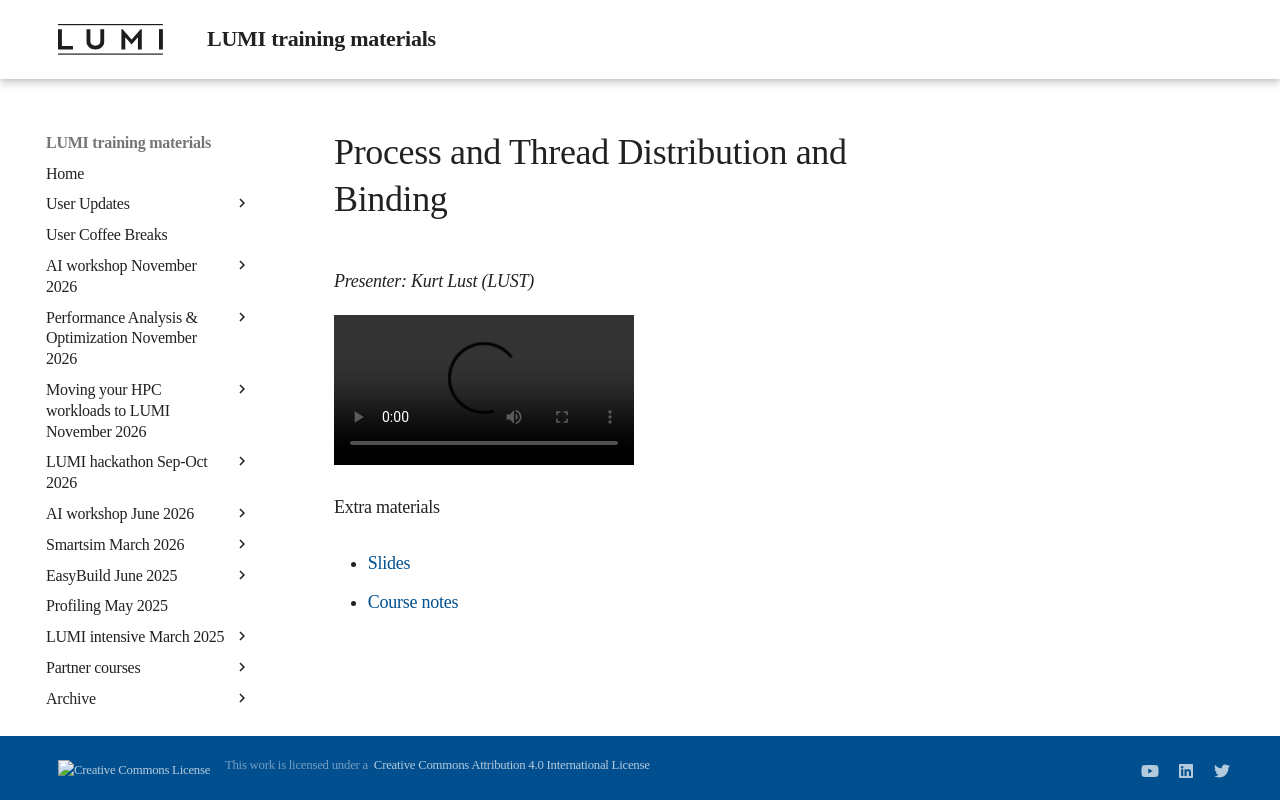

repository: Lumi-supercomputer/LUMI-training-materials · page: 2day-20240502/extra_07_Binding/index.html · generator: mkdocs

# Process and Thread Distribution and Binding

*Presenter: Kurt Lust (LUST)*

<video src="https://462000265.lumidata.eu/2day-20240502/recordings/07_Binding.mp4" controls="controls">
</video>
<!--
A video recording will follow.
-->

<!--
Materials will be made available after the lecture
-->

Extra materials

-   [Slides](https://462000265.lumidata.eu/2day-20240502/files/LUMI-2day-20240502-07-binding.pdf)

-   [Course notes](07_Binding.md)
